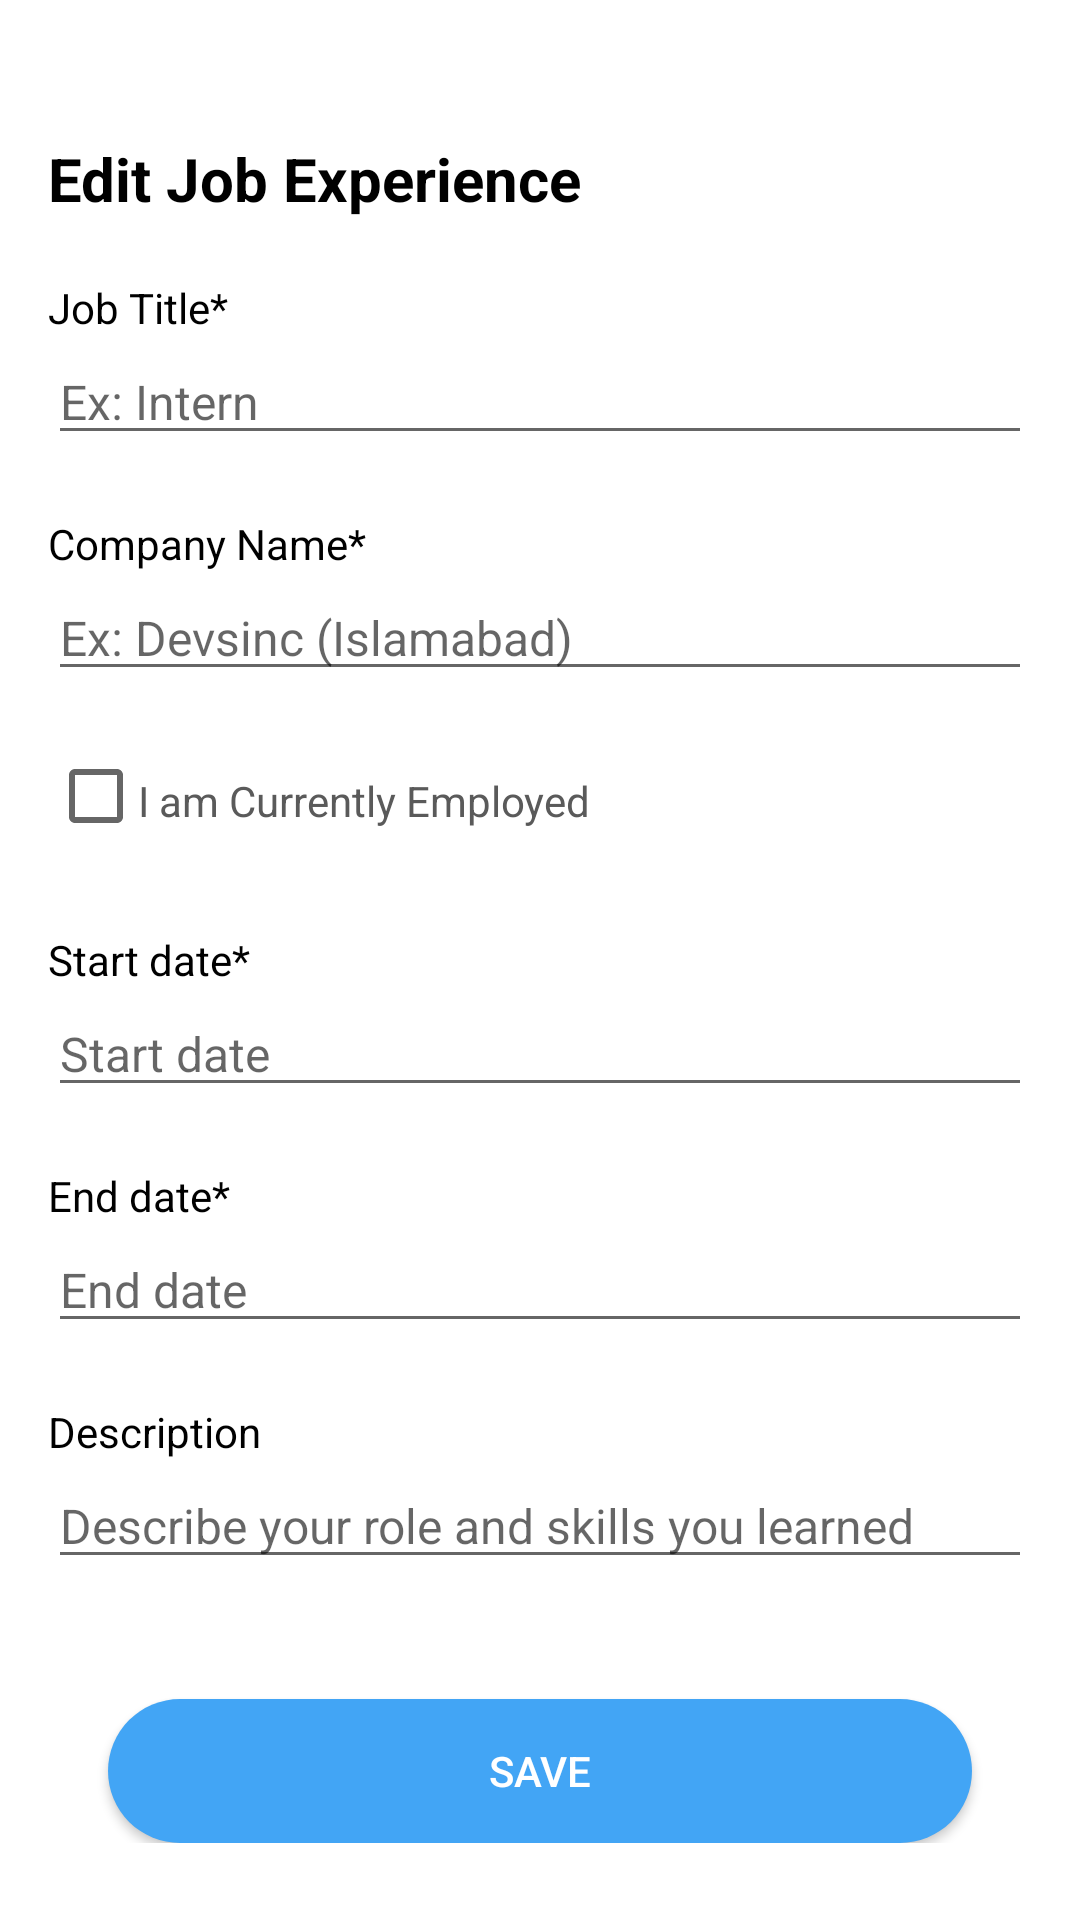

Produce the Android XML layout that renders to this screen, including the resource entries it uses.
<!-- AndroidManifest.xml: application theme AppTheme -->
<!-- res/layout/activity_edit_job_history_field.xml -->
<?xml version="1.0" encoding="utf-8"?>
<ScrollView xmlns:android="http://schemas.android.com/apk/res/android"
    xmlns:app="http://schemas.android.com/apk/res-auto"
    xmlns:tools="http://schemas.android.com/tools"
    android:layout_width="match_parent"
    android:layout_height="match_parent"
    android:padding="16dp"
    tools:context=".Activities.InsertExperienceActivity">

    <RelativeLayout
        android:layout_width="match_parent"
        android:layout_height="match_parent">

        <TextView
            android:id="@+id/heading"
            android:layout_width="match_parent"
            android:layout_height="wrap_content"
            android:layout_marginTop="30dp"
            android:text="Edit Job Experience"
            android:textColor="@color/black"
            android:textSize="20sp"
            android:textStyle="bold" />

        <TextView
            android:id="@+id/jobTitleHeading"
            android:layout_width="match_parent"
            android:layout_height="wrap_content"
            android:layout_below="@id/heading"
            android:layout_marginTop="20dp"
            android:text="Job Title*"
            android:textColor="@color/black"
            android:textSize="14sp" />

        <EditText
            android:id="@+id/jobTitleEditText"
            android:layout_width="match_parent"
            android:layout_height="wrap_content"
            android:layout_below="@id/jobTitleHeading"
            android:layout_marginTop="1dp"
            android:hint="Ex: Intern"
            android:textSize="16sp" />

        <TextView
            android:id="@+id/companyTitleHeading"
            android:layout_width="match_parent"
            android:layout_height="wrap_content"
            android:layout_below="@id/jobTitleEditText"
            android:layout_marginTop="20dp"
            android:text="Company Name*"
            android:textColor="@color/black"
            android:textSize="14sp" />

        <EditText
            android:id="@+id/companyTitleEditText"
            android:layout_width="match_parent"
            android:layout_height="wrap_content"
            android:layout_below="@id/companyTitleHeading"
            android:layout_marginTop="1dp"
            android:hint="Ex: Devsinc (Islamabad)"
            android:textSize="16sp" />

        <CheckBox
            android:id="@+id/checkbox"
            android:layout_width="30dp"
            android:layout_height="30dp"
            android:layout_below="@id/companyTitleEditText"
            android:layout_alignParentLeft="true"

            android:layout_marginTop="20dp" />

        <TextView
            android:id="@+id/checkboxText"
            android:layout_width="match_parent"
            android:layout_height="wrap_content"
            android:layout_below="@id/companyTitleEditText"
            android:layout_alignParentLeft="true"
            android:layout_marginStart="30dp"
            android:layout_marginTop="27dp"
            android:text="I am Currently Employed"
            android:textColor="@color/darker_gray" />


        <TextView
            android:id="@+id/startDateHeading"
            android:layout_width="match_parent"
            android:layout_height="wrap_content"
            android:layout_below="@id/checkbox"
            android:layout_marginTop="30dp"
            android:text="Start date*"
            android:textColor="@color/black"
            android:textSize="14sp" />

        <EditText
            android:id="@+id/startDateEditText"
            android:layout_width="match_parent"
            android:layout_height="wrap_content"
            android:layout_below="@id/startDateHeading"
            android:layout_marginTop="1dp"
            android:hint="Start date"
            android:textSize="16sp"
            android:focusable="false"/>

        <TextView
            android:id="@+id/endDateHeading"
            android:layout_width="match_parent"
            android:layout_height="wrap_content"
            android:layout_below="@id/startDateEditText"
            android:layout_marginTop="20dp"
            android:text="End date*"
            android:textColor="@color/black"
            android:textSize="14sp" />

        <EditText
            android:id="@+id/endDateEditText"
            android:layout_width="match_parent"
            android:layout_height="wrap_content"
            android:layout_below="@id/endDateHeading"
            android:layout_marginTop="1dp"
            android:hint="End date"
            android:textSize="16sp"
            android:focusable="false"/>

        <TextView
            android:id="@+id/jobDescriptionHeading"
            android:layout_width="match_parent"
            android:layout_height="wrap_content"
            android:layout_below="@id/endDateEditText"
            android:layout_marginTop="20dp"
            android:text="Description"
            android:textColor="@color/black"
            android:textSize="14sp" />

        <EditText
            android:id="@+id/jobDescriptionEditText"
            android:layout_width="match_parent"
            android:layout_height="wrap_content"
            android:layout_below="@id/jobDescriptionHeading"
            android:layout_marginTop="1dp"
            android:hint="Describe your role and skills you learned"
            android:textSize="16sp"
            />

        <Button
            android:id="@+id/saveButton"
            android:layout_width="match_parent"
            android:layout_height="wrap_content"
            android:background="@drawable/button_background"
            android:layout_marginStart="20dp"
            android:layout_marginEnd="20dp"
            android:text="Save"
            android:textColor="@color/white"
            android:layout_below="@id/jobDescriptionEditText"
            android:layout_marginTop="40dp"/>



    </RelativeLayout>

</ScrollView>
<!-- resources referenced by this layout -->
<resources>
  <color name="black">#FF000000</color>
  <color name="darker_gray">#5A5A5A</color>
  <color name="white">#FFFFFFFF</color>
  <!-- drawable button_background (drawable) -->
  <?xml version="1.0" encoding="utf-8"?>
  <shape xmlns:android="http://schemas.android.com/apk/res/android">
  
      <solid android:color="@color/blue_100"/>
      <corners android:radius="70dp"/>
  
  </shape>
  <style name="AppTheme" parent="Theme.MaterialComponents.DayNight.NoActionBar">
          
          <item name="colorPrimary">@color/gradient_mid_color</item>
          <item name="colorPrimaryVariant">@color/gradient_mid_color</item>
          <item name="colorOnPrimary">@color/white</item>
          
          <item name="colorSecondary">@color/teal_200</item>
          <item name="colorSecondaryVariant">@color/teal_700</item>
          <item name="colorOnSecondary">@color/black</item>
          
          <item name="android:statusBarColor">?attr/colorPrimaryVariant</item>
          
          <item name="buttonBarStyle">@style/button_Style</item>
          <item name="floatingActionButtonLargePrimaryStyle">@style/floatingActionButton</item>
          <item name="android:windowContentTransitions">true</item>
      </style>
  <color name="blue_100">#42A5F5</color>
  <color name="gradient_mid_color">#203A43</color>
  <color name="teal_200">#FF03DAC5</color>
  <color name="teal_700">#FF018786</color>
  <style name="button_Style" parent="ShapeAppearanceOverlay.Material3.Button">
          <item name="color">@color/blue_100</item>
      </style>
  
      implementation "com.android.support:appcompat-v7:26.1.0"
  <style name="floatingActionButton" parent="Widget.Material3.FloatingActionButton.Large.Primary">
          <item name="color">@color/blue_100</item>
      </style>
</resources>
